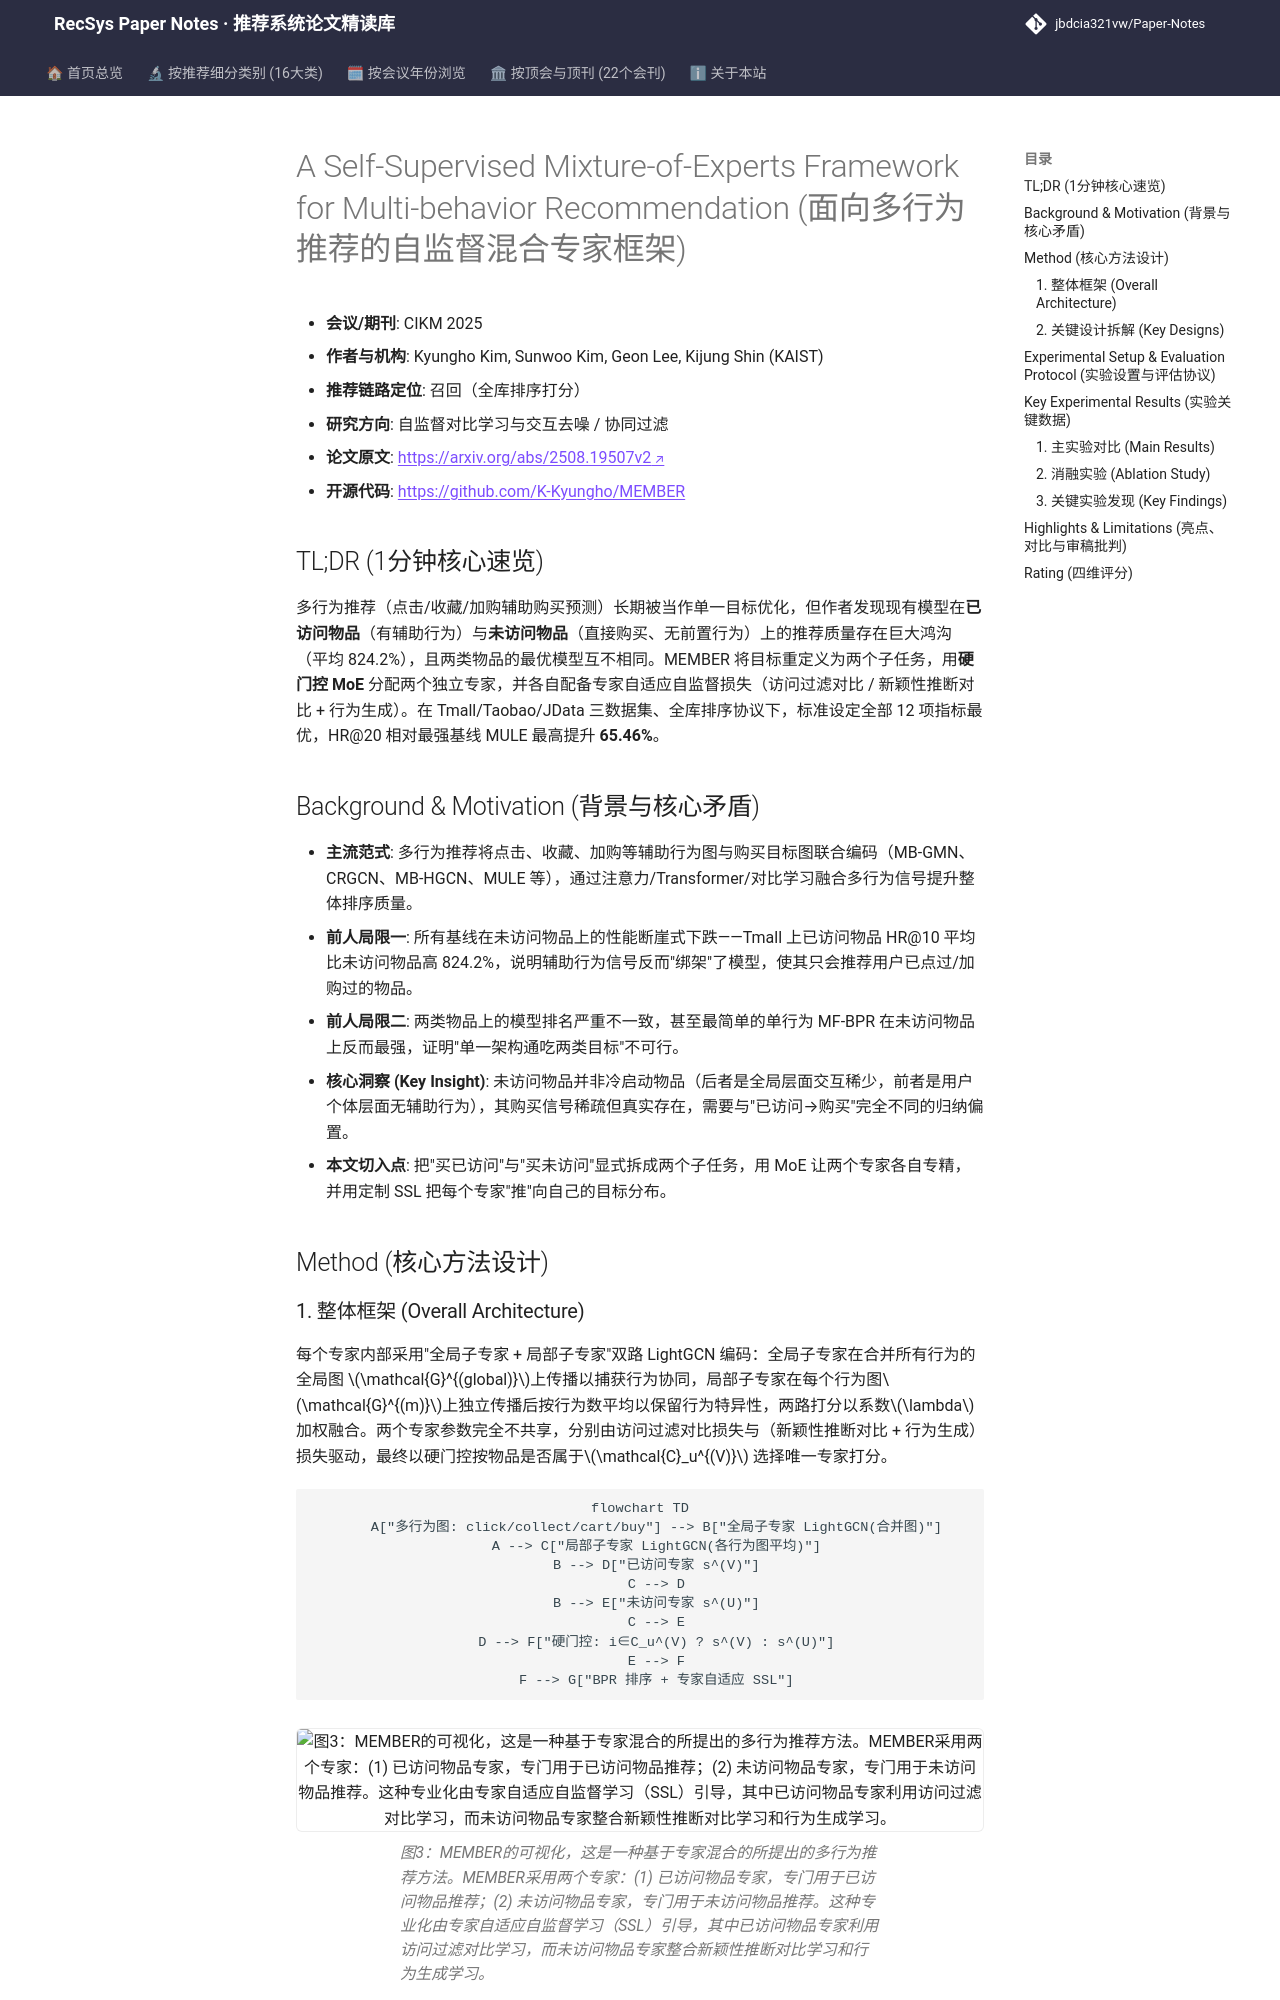

repository: jbdcia321vw/Paper-Notes · page: venues/CIKM/2025/self_supervised_denoising/a_self_supervised_mixture_of_experts_framework_for_multi_behavior_recommend/index.html · generator: mkdocs

---
title: "[Paper Note] A Self-Supervised Mixture-of-Experts Framework for Multi-behavior Recommendation"
description: "[CIKM 2025][自监督对比学习与交互去噪] 揭示多行为推荐在已访问/未访问物品上的性能鸿沟，提出双专家 MoE + 专家自适应 SSL（访问过滤/新颖性推断对比 + 行为生成）框架，全库排序下 HR@20 最高提升 65.46%。"
tags:
  - CIKM 2025
  - 自监督对比学习与交互去噪
  - 召回
  - Mixture-of-Experts
  - 多行为推荐
  - 对比学习
date: 2026-11-14
venue: CIKM
year: 2025
paper_url: "https://arxiv.org/abs/2508.19507"
code_url: "https://github.com/K-Kyungho/MEMBER"
categories:
  - self_supervised_denoising
  - collaborative_filtering
---

# A Self-Supervised Mixture-of-Experts Framework for Multi-behavior Recommendation (面向多行为推荐的自监督混合专家框架)

- **会议/期刊**: CIKM 2025
- **作者与机构**: Kyungho Kim, Sunwoo Kim, Geon Lee, Kijung Shin (KAIST)
- **推荐链路定位**: 召回（全库排序打分）
- **研究方向**: 自监督对比学习与交互去噪 / 协同过滤
- **论文原文**: [https://arxiv.org/abs/2508.19507v2](https://arxiv.org/abs/2508.19507v2)
- **开源代码**: [https://github.com/K-Kyungho/MEMBER](https://github.com/K-Kyungho/MEMBER)

## TL;DR (1分钟核心速览)

多行为推荐（点击/收藏/加购辅助购买预测）长期被当作单一目标优化，但作者发现现有模型在**已访问物品**（有辅助行为）与**未访问物品**（直接购买、无前置行为）上的推荐质量存在巨大鸿沟（平均 824.2%），且两类物品的最优模型互不相同。MEMBER 将目标重定义为两个子任务，用**硬门控 MoE** 分配两个独立专家，并各自配备专家自适应自监督损失（访问过滤对比 / 新颖性推断对比 + 行为生成）。在 Tmall/Taobao/JData 三数据集、全库排序协议下，标准设定全部 12 项指标最优，HR@20 相对最强基线 MULE 最高提升 **65.46%**。

## Background & Motivation (背景与核心矛盾)

- **主流范式**: 多行为推荐将点击、收藏、加购等辅助行为图与购买目标图联合编码（MB-GMN、CRGCN、MB-HGCN、MULE 等），通过注意力/Transformer/对比学习融合多行为信号提升整体排序质量。
- **前人局限一**: 所有基线在未访问物品上的性能断崖式下跌——Tmall 上已访问物品 HR@10 平均比未访问物品高 824.2%，说明辅助行为信号反而"绑架"了模型，使其只会推荐用户已点过/加购过的物品。
- **前人局限二**: 两类物品上的模型排名严重不一致，甚至最简单的单行为 MF-BPR 在未访问物品上反而最强，证明"单一架构通吃两类目标"不可行。
- **核心洞察 (Key Insight)**: 未访问物品并非冷启动物品（后者是全局层面交互稀少，前者是用户个体层面无辅助行为），其购买信号稀疏但真实存在，需要与"已访问→购买"完全不同的归纳偏置。
- **本文切入点**: 把"买已访问"与"买未访问"显式拆成两个子任务，用 MoE 让两个专家各自专精，并用定制 SSL 把每个专家"推"向自己的目标分布。

## Method (核心方法设计)

### 1. 整体框架 (Overall Architecture)

每个专家内部采用"全局子专家 + 局部子专家"双路 LightGCN 编码：全局子专家在合并所有行为的全局图 $\mathcal{G}^{(global)}$上传播以捕获行为协同，局部子专家在每个行为图$\mathcal{G}^{(m)}$上独立传播后按行为数平均以保留行为特异性，两路打分以系数$\lambda$加权融合。两个专家参数完全不共享，分别由访问过滤对比损失与（新颖性推断对比 + 行为生成）损失驱动，最终以硬门控按物品是否属于$\mathcal{C}_u^{(V)}$ 选择唯一专家打分。

```mermaid
flowchart TD
    A["多行为图: click/collect/cart/buy"] --> B["全局子专家 LightGCN(合并图)"]
    A --> C["局部子专家 LightGCN(各行为图平均)"]
    B --> D["已访问专家 s^(V)"]
    C --> D
    B --> E["未访问专家 s^(U)"]
    C --> E
    D --> F["硬门控: i∈C_u^(V) ? s^(V) : s^(U)"]
    E --> F
    F --> G["BPR 排序 + 专家自适应 SSL"]
```

<figure class="paper-figure" markdown="span">
  ![图3：MEMBER的可视化，这是一种基于专家混合的所提出的多行为推荐方法。MEMBER采用两个专家：(1) 已访问物品专家，专门用于已访问物品推荐；(2) 未访问物品专家，专门用于未访问物品推荐。这种专业化由专家自适应自监督学习（SSL）引导，其中已访问物品专家利用访问过滤对比学习，而未访问物品专家整合新颖性推断对比学习和行为生成学习。](../../../../assets/papers/2508.19507v2/figure_3.png)<figcaption>图3：MEMBER的可视化，这是一种基于专家混合的所提出的多行为推荐方法。MEMBER采用两个专家：(1) 已访问物品专家，专门用于已访问物品推荐；(2) 未访问物品专家，专门用于未访问物品推荐。这种专业化由专家自适应自监督学习（SSL）引导，其中已访问物品专家利用访问过滤对比学习，而未访问物品专家整合新颖性推断对比学习和行为生成学习。</figcaption>
</figure>
